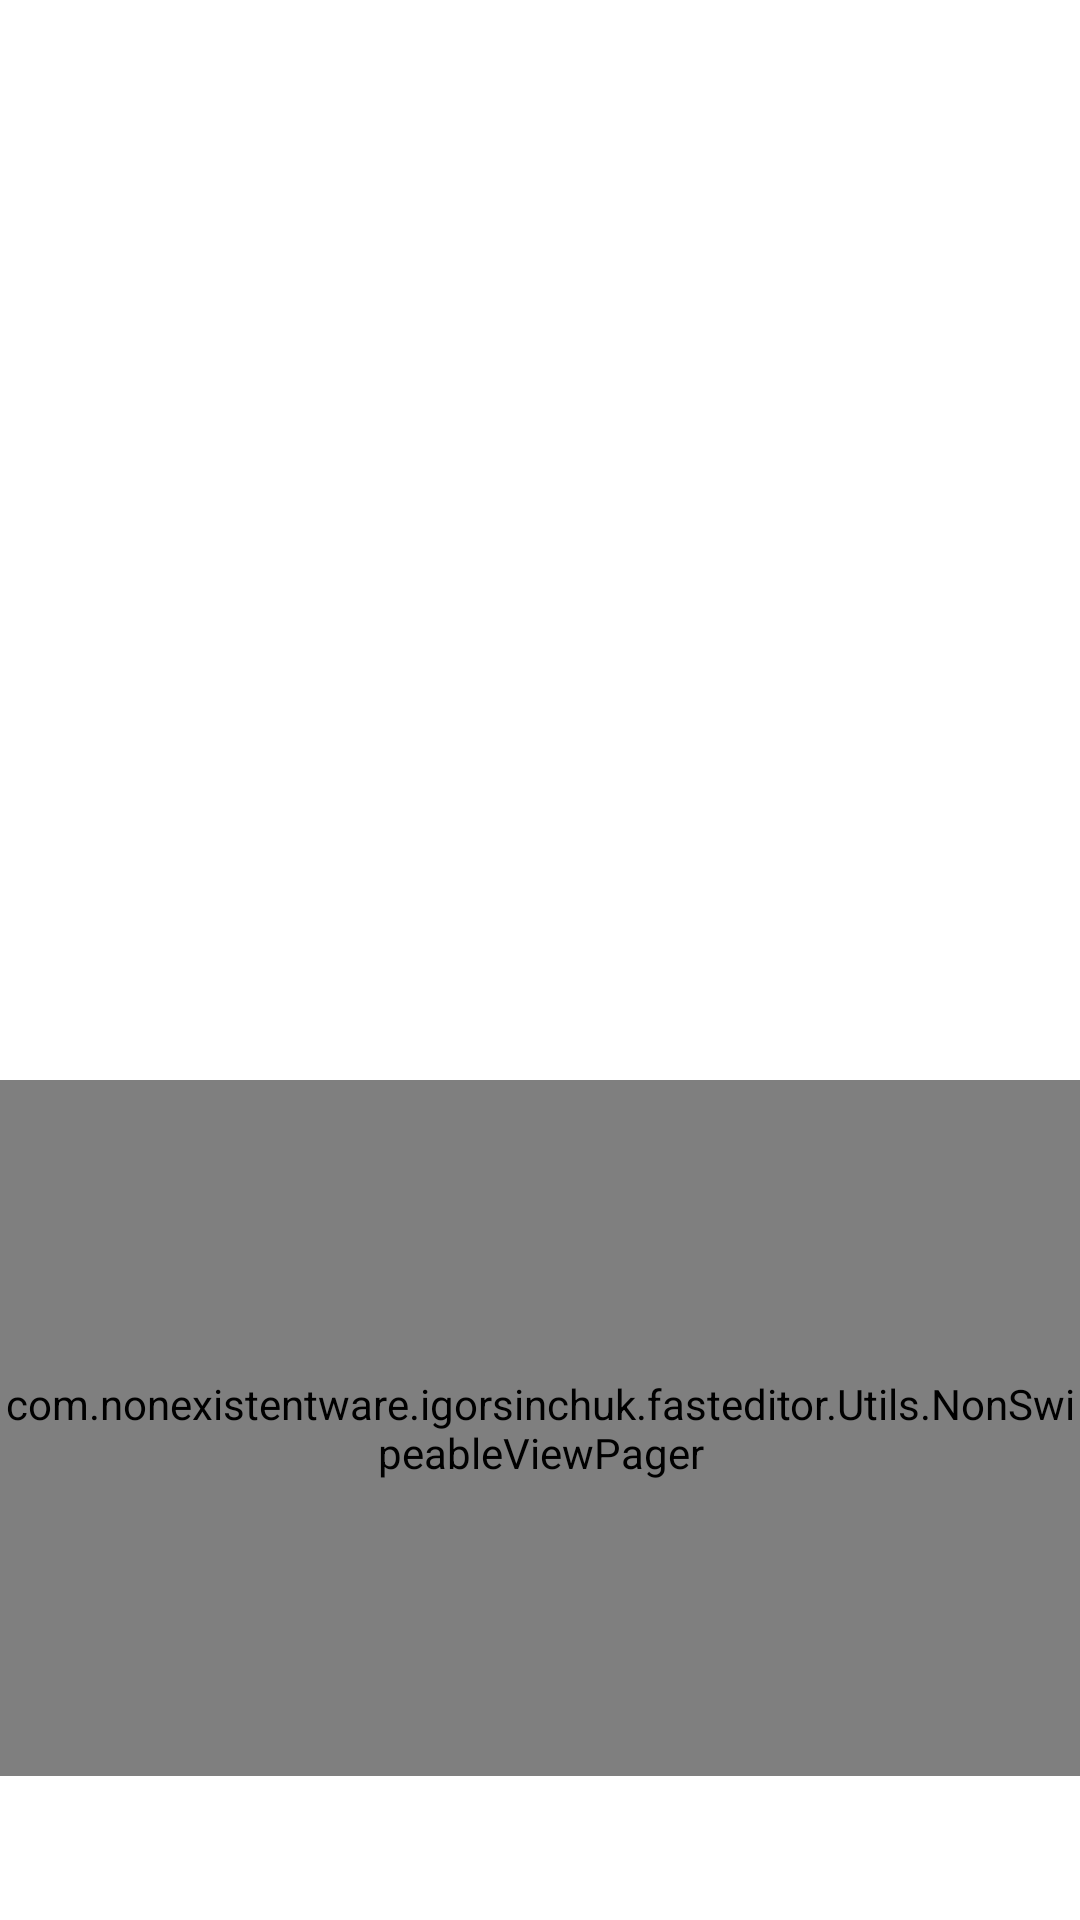

Produce the Android XML layout that renders to this screen, including the resource entries it uses.
<!-- AndroidManifest.xml: application theme AppTheme -->
<!-- res/layout/content_main.xml -->
<?xml version="1.0" encoding="utf-8"?>
<RelativeLayout
    xmlns:android="http://schemas.android.com/apk/res/android"
    xmlns:app="http://schemas.android.com/apk/res-auto"
    xmlns:toola="http://schemas.android.com/tools"
    android:layout_width="match_parent"
    android:layout_height="match_parent"
    android:background="@android:color/white"
    android:orientation="vertical"
    app:layout_behavior="@string/appbar_scrolling_view_behavior"
    toola:context=".MainActivity"
    toola:showIn="@layout/activity_main">

    <ImageView
        android:id="@+id/imagePreview"
        android:scaleType="centerCrop"
        android:layout_width="match_parent"
        android:layout_height="360dp" />

    <com.nonexistentware.example.fasteditor.Utils.NonSwipeableViewPager
        android:id="@+id/viewpager"
        android:layout_width="match_parent"
        android:layout_height="120dp"
        android:layout_below="@+id/imagePreview"
        android:layout_above="@+id/tabs"
        app:layout_behavior="@string/appbar_scrolling_view_behavior"/>

    <android.support.design.widget.TabLayout
        android:id="@+id/tabs"
        android:layout_alignParentBottom="true"
        android:layout_width="match_parent"
        android:layout_height="wrap_content"
        app:tabGravity="fill"
        app:tabMode="fixed">

    </android.support.design.widget.TabLayout>

</RelativeLayout>
<!-- res/layout/activity_main.xml (included above) -->
<?xml version="1.0" encoding="utf-8"?>
<android.support.design.widget.CoordinatorLayout
    xmlns:android="http://schemas.android.com/apk/res/android"
    xmlns:app="http://schemas.android.com/apk/res-auto"
    xmlns:tools="http://schemas.android.com/tools"
    android:layout_width="match_parent"
    android:layout_height="match_parent"
    android:id="@+id/coordinator"
    tools:context=".MainActivity">

    <android.support.design.widget.AppBarLayout
        android:layout_width="match_parent"
        android:layout_height="wrap_content"
        android:theme="@style/AppTheme.AppBarOverlay">

        <android.support.v7.widget.Toolbar
            android:id="@+id/toolBar"
            android:layout_width="match_parent"
            android:layout_height="?attr/actionBarSize"
            android:background="@android:color/white"
            app:popupTheme="@style/AppTheme.PopupOverlay">

        </android.support.v7.widget.Toolbar>

    </android.support.design.widget.AppBarLayout>

    <include layout="@layout/content_main" />

</android.support.design.widget.CoordinatorLayout>
<!-- resources referenced by this layout -->
<resources>
  <style name="AppTheme.AppBarOverlay" parent="Theme.AppCompat.Light" />
  <style name="AppTheme.PopupOverlay" parent="Theme.AppCompat.Light" />
  <style name="AppTheme" parent="Theme.AppCompat.Light.DarkActionBar">
          
          <item name="colorPrimary">@color/colorPrimary</item>
          <item name="colorPrimaryDark">@color/colorPrimaryDark</item>
          <item name="colorAccent">@color/colorAccent</item>
      </style>
  <color name="colorPrimary">#008577</color>
  <color name="colorPrimaryDark">#00574B</color>
  <color name="colorAccent">#D81B60</color>
</resources>
